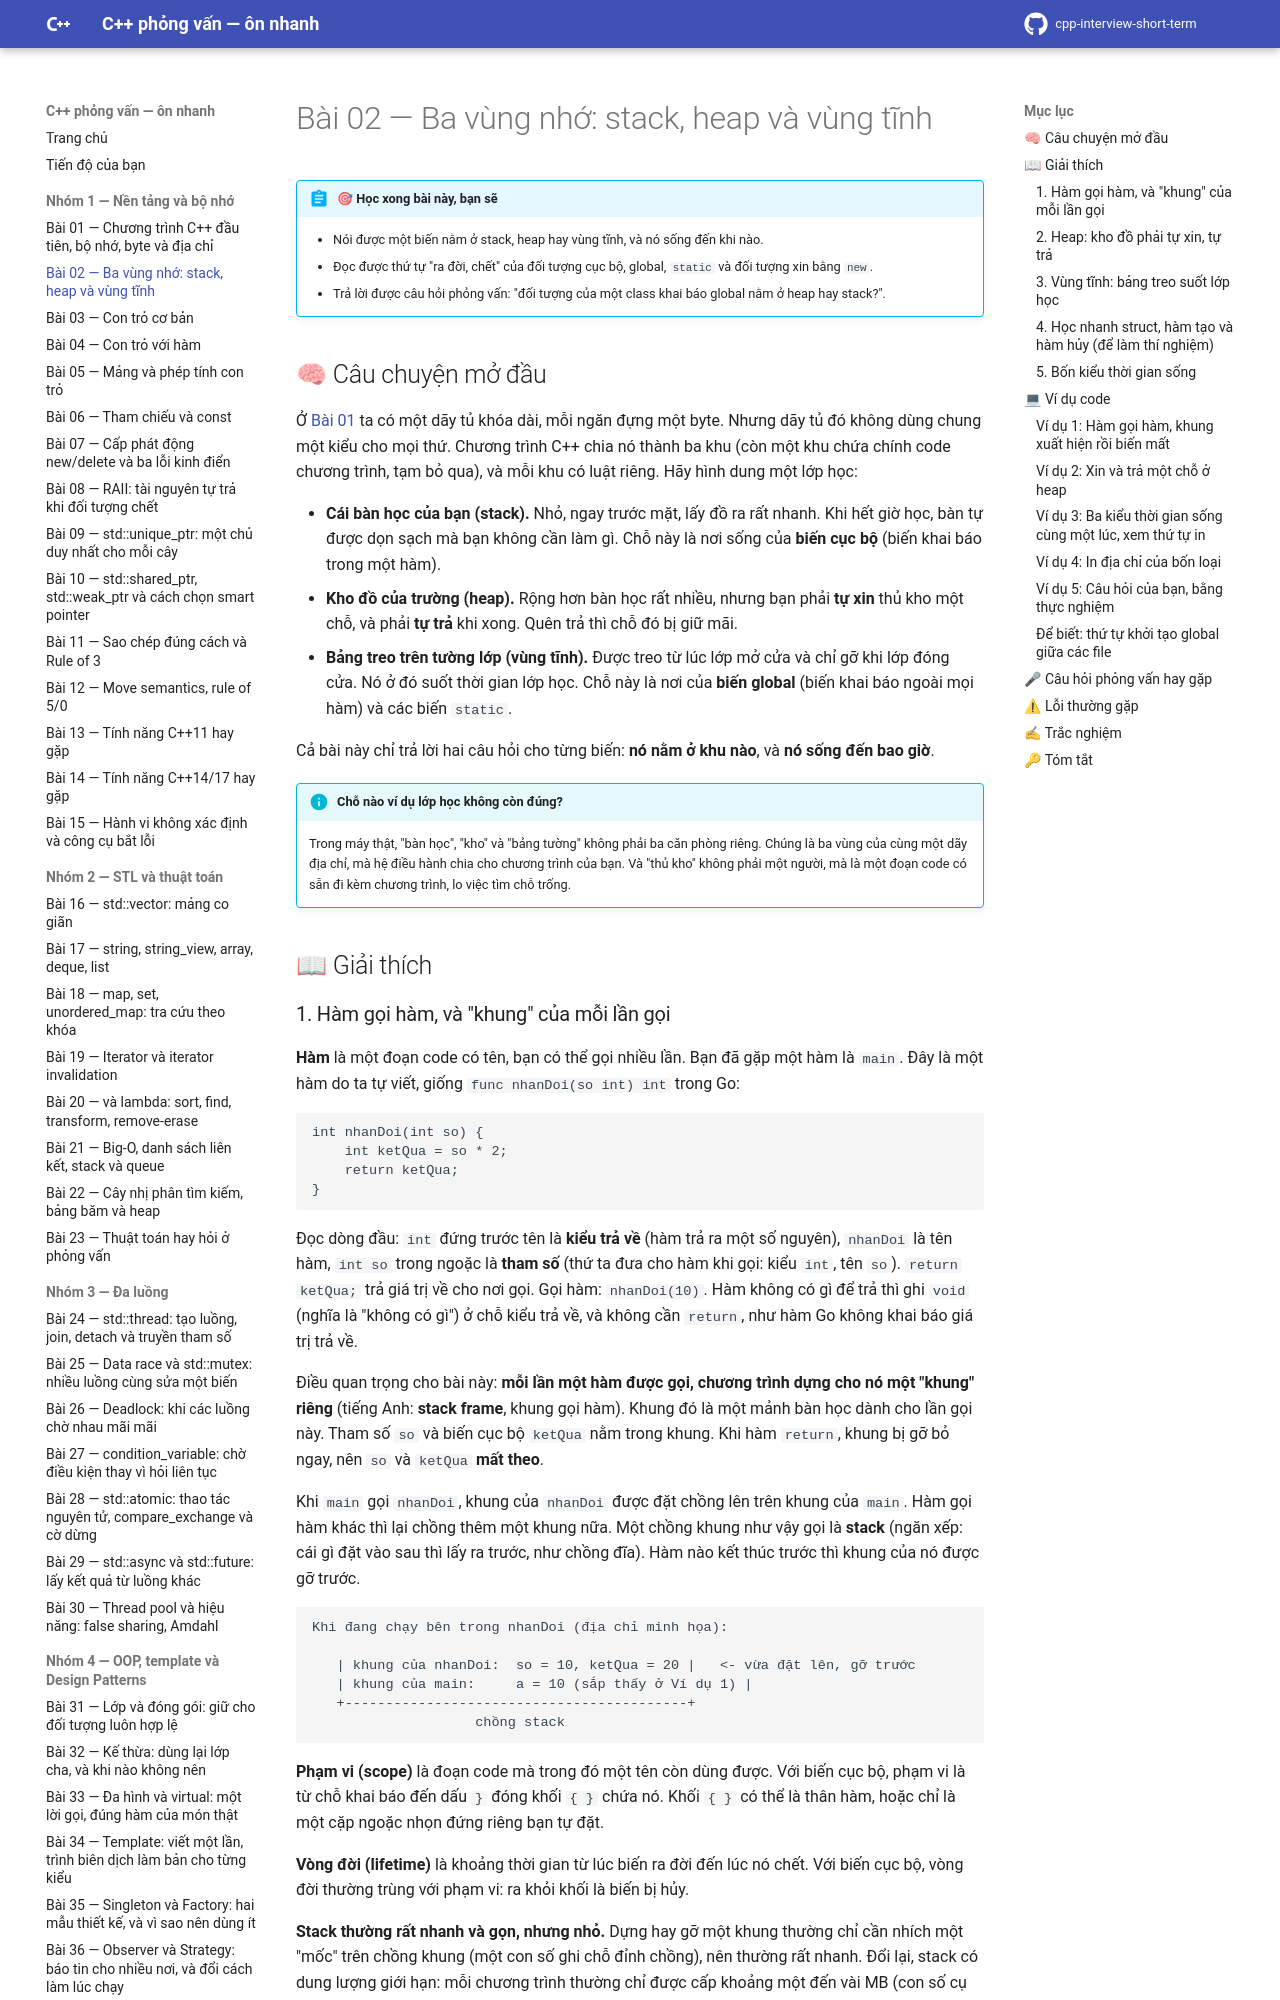

repository: hungnguyen010518/cpp-interview-short-term · page: nhom-1-nen-tang-bo-nho/02-stack-heap-static/index.html · generator: mkdocs

# Bài 02 — Ba vùng nhớ: stack, heap và vùng tĩnh

!!! abstract "🎯 Học xong bài này, bạn sẽ"
    - Nói được một biến nằm ở stack, heap hay vùng tĩnh, và nó sống đến khi nào.
    - Đọc được thứ tự "ra đời, chết" của đối tượng cục bộ, global, `static` và đối tượng xin bằng `new`.
    - Trả lời được câu hỏi phỏng vấn: "đối tượng của một class khai báo global nằm ở heap hay stack?".

## 🧠 Câu chuyện mở đầu

Ở [Bài 01](01-bo-nho-byte-dia-chi.md) ta có một dãy tủ khóa dài, mỗi ngăn đựng một byte. Nhưng dãy tủ đó không dùng chung một kiểu cho mọi thứ. Chương trình C++ chia nó thành ba khu (còn một khu chứa chính code chương trình, tạm bỏ qua), và mỗi khu có luật riêng. Hãy hình dung một lớp học:

- **Cái bàn học của bạn (stack).** Nhỏ, ngay trước mặt, lấy đồ ra rất nhanh. Khi hết giờ học, bàn tự được dọn sạch mà bạn không cần làm gì. Chỗ này là nơi sống của **biến cục bộ** (biến khai báo trong một hàm).
- **Kho đồ của trường (heap).** Rộng hơn bàn học rất nhiều, nhưng bạn phải **tự xin** thủ kho một chỗ, và phải **tự trả** khi xong. Quên trả thì chỗ đó bị giữ mãi.
- **Bảng treo trên tường lớp (vùng tĩnh).** Được treo từ lúc lớp mở cửa và chỉ gỡ khi lớp đóng cửa. Nó ở đó suốt thời gian lớp học. Chỗ này là nơi của **biến global** (biến khai báo ngoài mọi hàm) và các biến `static`.

Cả bài này chỉ trả lời hai câu hỏi cho từng biến: **nó nằm ở khu nào**, và **nó sống đến bao giờ**.

!!! info "Chỗ nào ví dụ lớp học không còn đúng?"
    Trong máy thật, "bàn học", "kho" và "bảng tường" không phải ba căn phòng riêng. Chúng là ba vùng của cùng một dãy địa chỉ, mà hệ điều hành chia cho chương trình của bạn. Và "thủ kho" không phải một người, mà là một đoạn code có sẵn đi kèm chương trình, lo việc tìm chỗ trống.

## 📖 Giải thích
